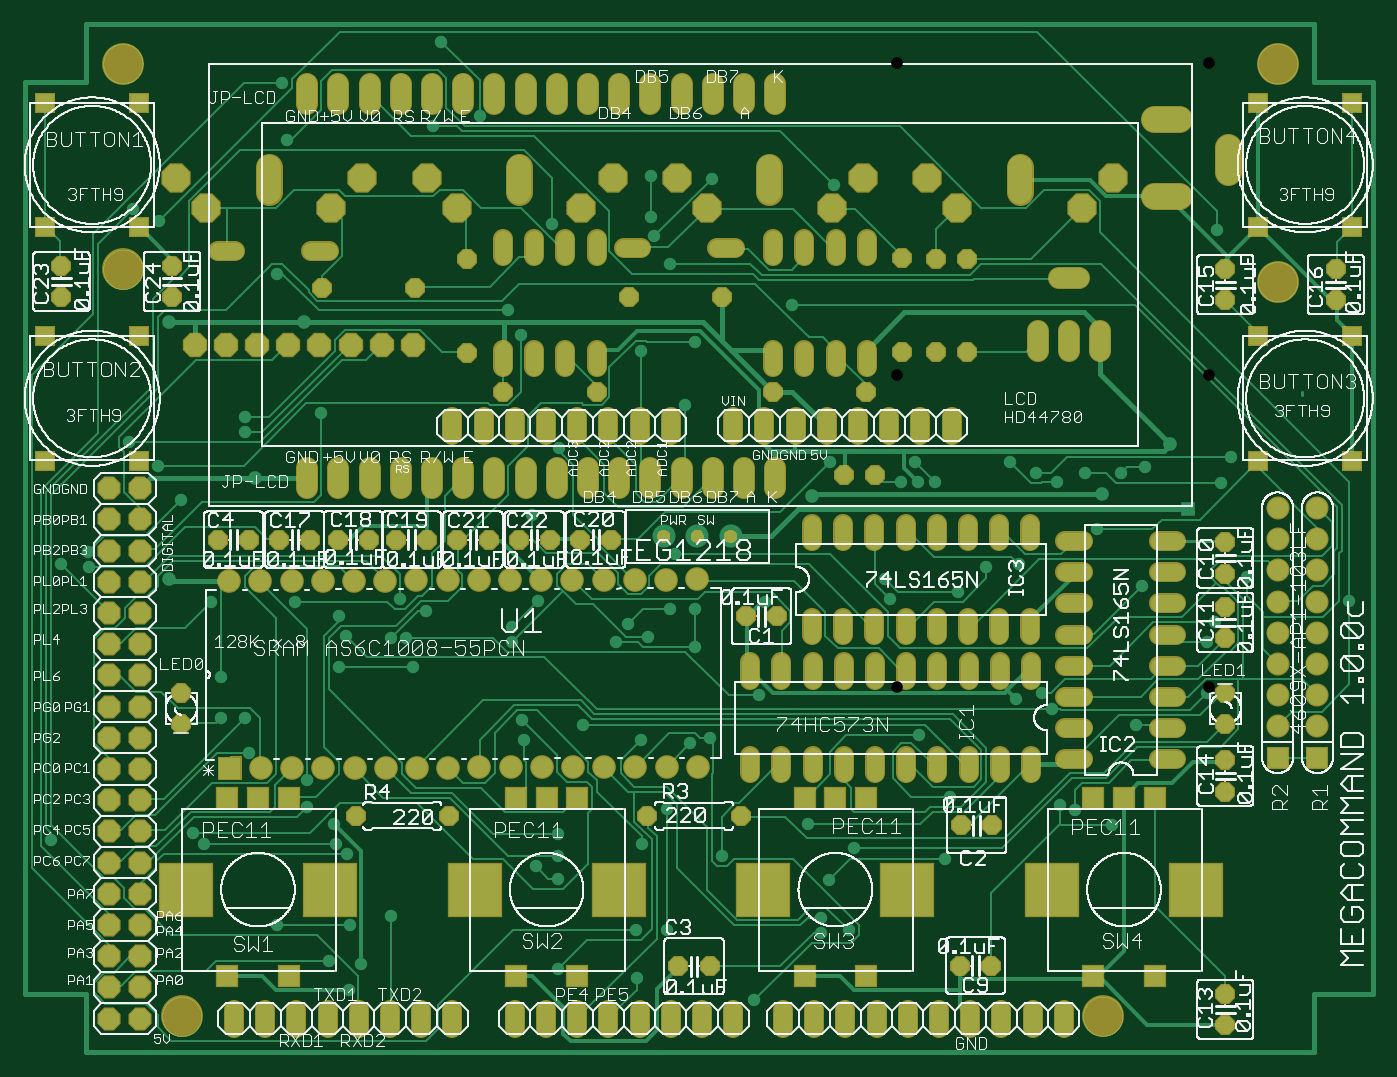
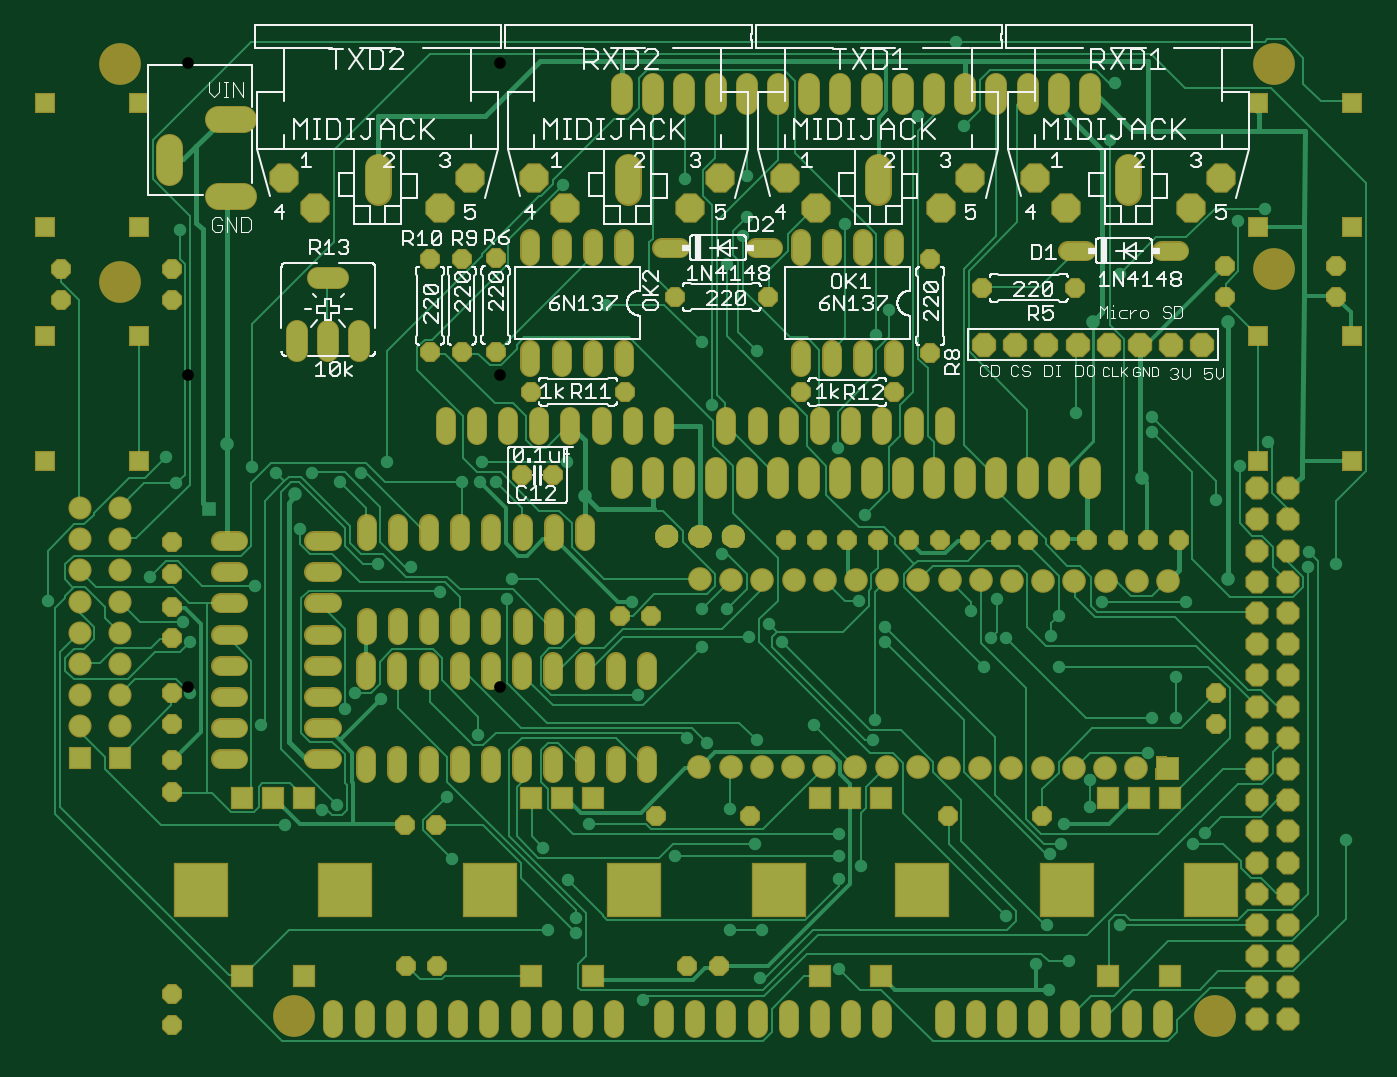
Circuit board: 7 layer files. Board 109.8 x 83.8 mm.
- drill: megacommand-drill.TXT (7785 bytes)
- bottom_copper: megacommand.GBL (40403 bytes)
- bottom_silk: megacommand.GBO (70920 bytes)
- bottom_mask: megacommand.GBS (15792 bytes)
- top_copper: megacommand.GTL (74992 bytes)
- top_silk: megacommand.GTO (249643 bytes)
- top_mask: megacommand.GTS (14658 bytes)

=== drill: megacommand-drill.TXT (7785 bytes, source omitted) ===
=== bottom_copper: megacommand.GBL (40403 bytes, source omitted) ===
=== bottom_silk: megacommand.GBO (70920 bytes, source omitted) ===
=== bottom_mask: megacommand.GBS (15792 bytes, source omitted) ===
=== top_copper: megacommand.GTL (74992 bytes, source omitted) ===
=== top_silk: megacommand.GTO (249643 bytes, source omitted) ===
=== top_mask: megacommand.GTS (14658 bytes, source omitted) ===
